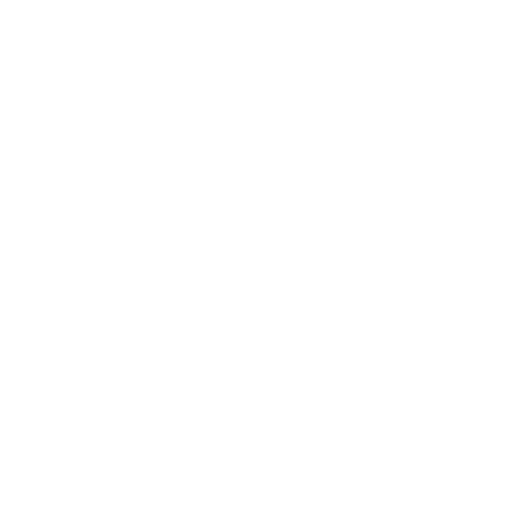
t = 0.00 s
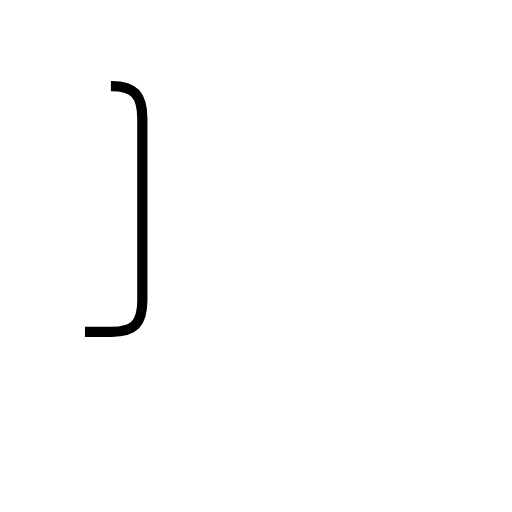
t = 0.92 s
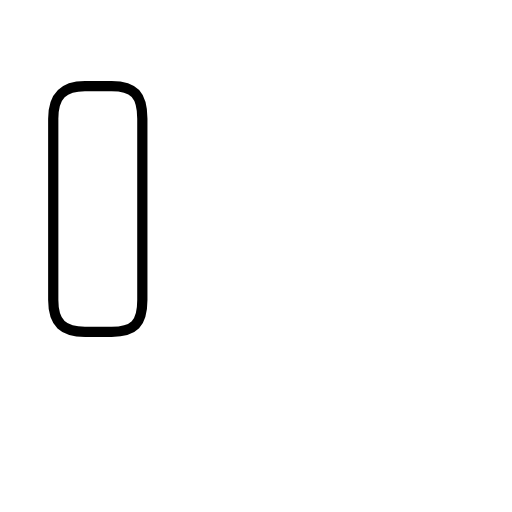
t = 1.83 s
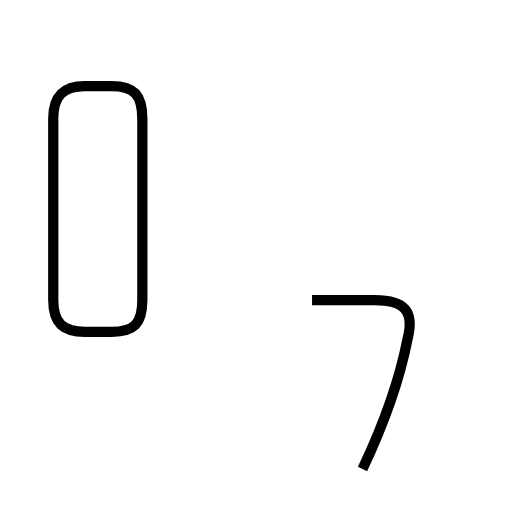
t = 2.61 s
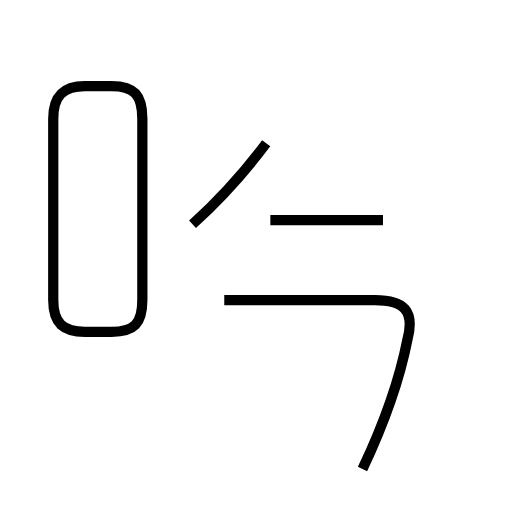
t = 3.51 s
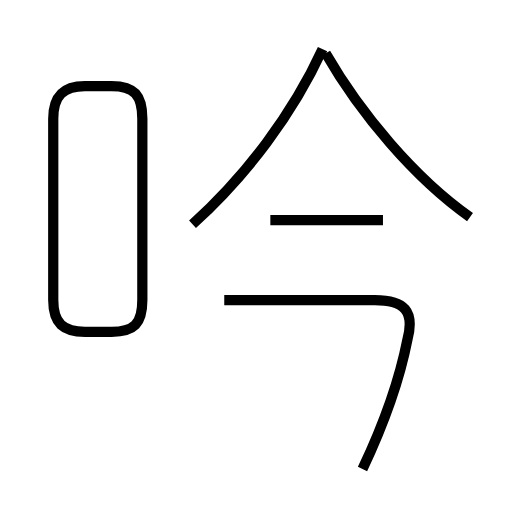
t = 4.48 s

The animated SVG that drew these frames (rendered in a browser with its animation timeline set to each time). Animation: 5 SMIL elements (animate=5); one cycle of 4.48 s.

<?xml version='1.0' encoding='utf-8'?>
<svg viewBox="0.0 -6.0 50.0 50.0" version="1.1" xmlns="http://www.w3.org/2000/svg"><rect x="-1000" y="-1000" width="2000" height="2000" stroke="white" fill="white" /><g style="fill:none;stroke:#000000;stroke-width:1"><path d="M 8.3 -11.6 L 10.9 -11.6 C 13.1 -11.6 13.9 -12.4 13.9 -14.7 L 13.9 -32.4 C 13.9 -34.7 13.1 -35.6 10.9 -35.6 L 8.3 -35.6 C 6.2 -35.6 5.2 -34.7 5.2 -32.4 L 5.2 -14.7 C 5.2 -12.4 6.2 -11.6 8.3 -11.6 Z " transform="translate(0.0 38.0)" stroke-dasharray="61.03920694714184" stroke-dashoffset="61.03920694714184"><animate attributeName="stroke-dashoffset" from="61.03920694714184" to="0" dur="1.831176208414255s" begin="0s" fill="freeze" /></path><path d="M 35.4 1.8 C 37.2 -2.0 39.0 -6.8 39.8 -10.9 C 40.5 -13.6 39.5 -14.7 36.6 -14.7 L 21.9 -14.7 " transform="translate(0.0 38.0)" stroke-dasharray="34.382922963131776" stroke-dashoffset="34.382922963131776"><animate attributeName="stroke-dashoffset" from="34.382922963131776" to="0" dur="1.0314876888939533s" begin="1.831176208414255s" fill="freeze" /></path><path d="M 37.4 -22.5 L 26.4 -22.5 " transform="translate(0.0 38.0)" stroke-dasharray="11.0" stroke-dashoffset="11.0"><animate attributeName="stroke-dashoffset" from="11.0" to="0" dur="0.32999999999999996s" begin="2.8626638973082086s" fill="freeze" /></path><path d="M 18.8 -22.1 C 24.1 -26.9 28.6 -32.9 31.5 -39.2 " transform="translate(0.0 38.0)" stroke-dasharray="21.4411606407721" stroke-dashoffset="21.4411606407721"><animate attributeName="stroke-dashoffset" from="21.4411606407721" to="0" dur="0.643234819223163s" begin="3.1926638973082087s" fill="freeze" /></path><path d="M 45.9 -22.8 C 40.5 -26.6 35.2 -32.9 31.8 -38.8" transform="translate(0.0 38.0)" stroke-dasharray="21.477484314563092" stroke-dashoffset="21.477484314563092"><animate attributeName="stroke-dashoffset" from="21.477484314563092" to="0" dur="0.6443245294368928s" begin="3.8358987165313714s" fill="freeze" /></path></g></svg>
